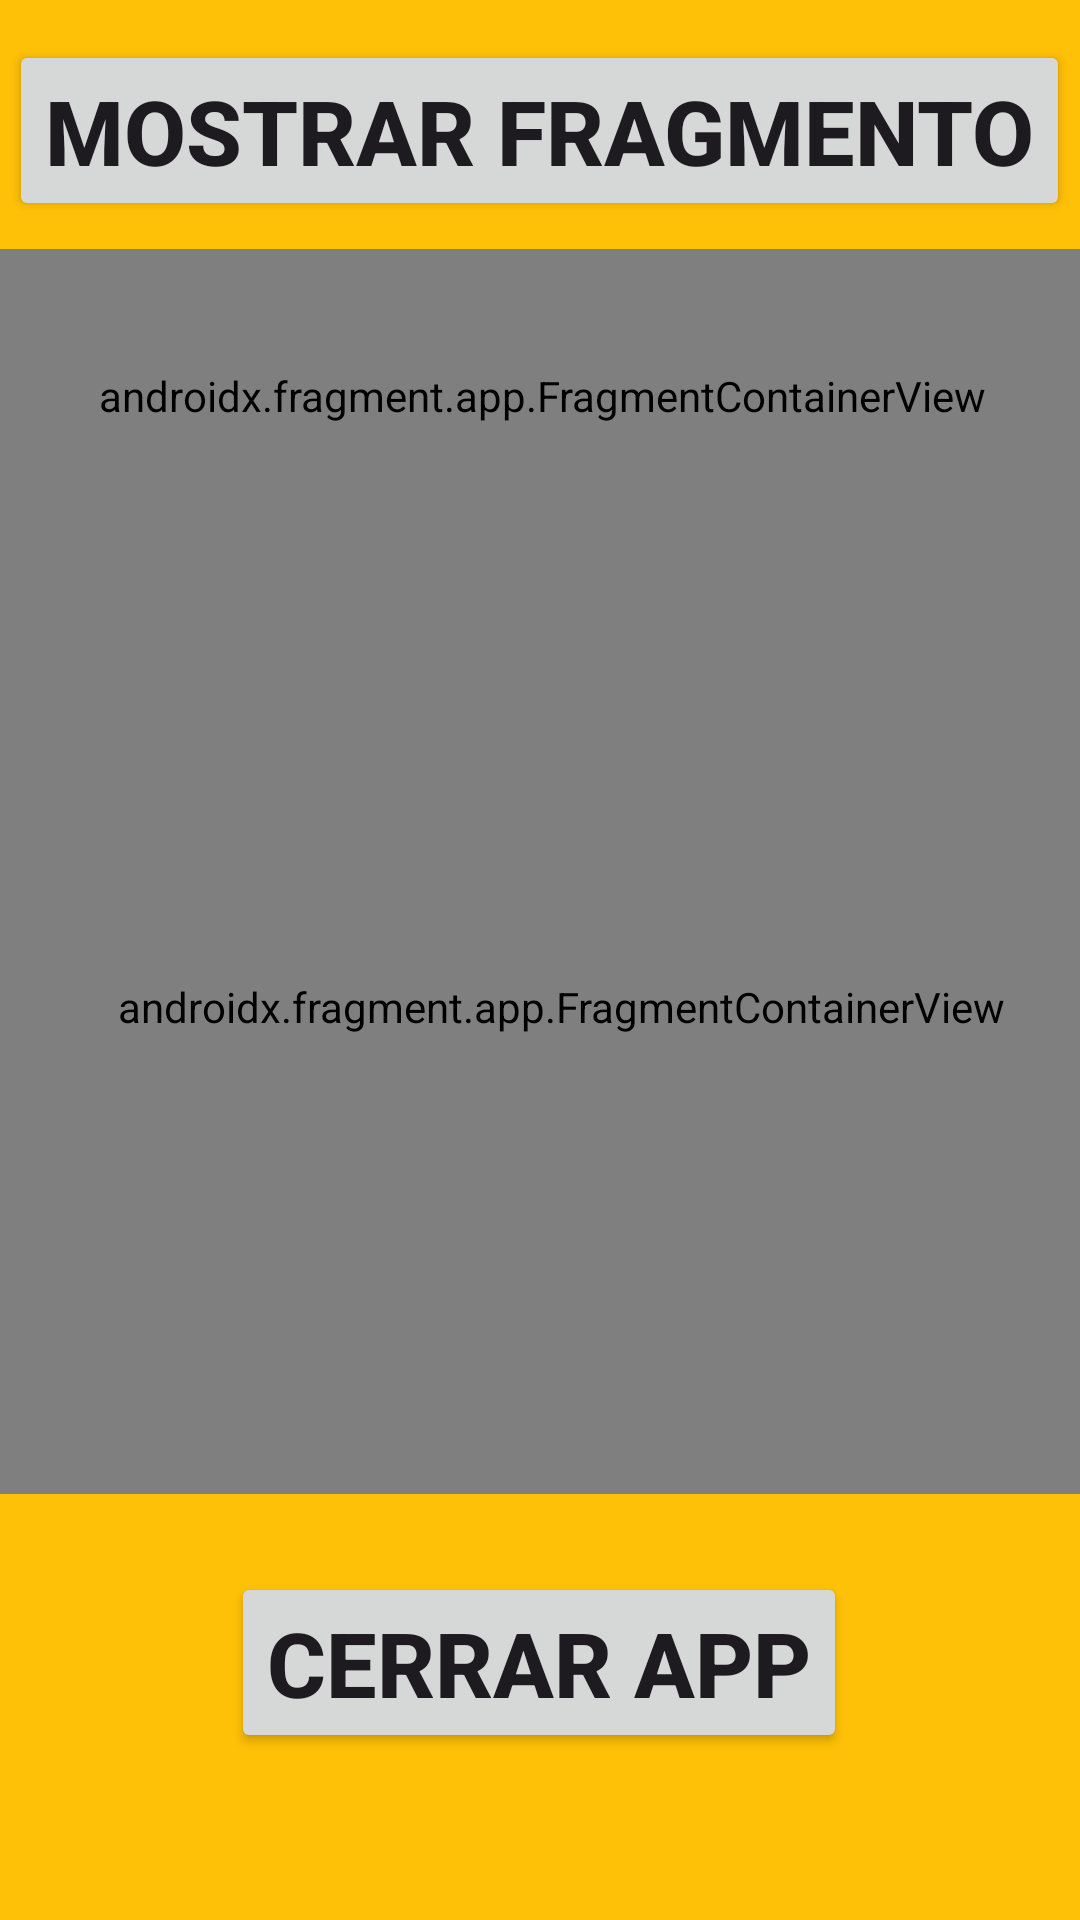

Layout XML and referenced resources for this Android screen:
<!-- AndroidManifest.xml: application theme Theme.Individual_11 -->
<!-- res/layout/activity_main.xml -->
<?xml version="1.0" encoding="utf-8"?>
<androidx.constraintlayout.widget.ConstraintLayout xmlns:android="http://schemas.android.com/apk/res/android"
    xmlns:app="http://schemas.android.com/apk/res-auto"
    xmlns:tools="http://schemas.android.com/tools"
    android:id="@+id/main"
    android:background="#FFC107"
    android:layout_width="match_parent"
    android:layout_height="match_parent"
    tools:context=".MainActivity">


    <Button
        android:id="@+id/btn_show"
        android:layout_width="wrap_content"
        android:layout_height="wrap_content"
        android:text="@string/show"
        android:textSize="30dp"
        android:textStyle="bold"
        app:layout_constraintBottom_toBottomOf="parent"
        app:layout_constraintEnd_toEndOf="parent"
        app:layout_constraintHorizontal_bias="0.494"
        app:layout_constraintStart_toStartOf="parent"
        app:layout_constraintTop_toTopOf="parent"
        app:layout_constraintVertical_bias="0.023" />





    <androidx.fragment.app.FragmentContainerView
        android:id="@+id/fragmentContainerView6"
        android:name="com.example.individual_11.Content_Fragment_Radius"
        android:layout_width="390dp"
        android:layout_height="98dp"
        app:layout_constraintBottom_toBottomOf="parent"
        app:layout_constraintEnd_toEndOf="parent"
        app:layout_constraintHorizontal_bias="0.497"
        app:layout_constraintStart_toStartOf="parent"
        app:layout_constraintTop_toTopOf="parent"
        app:layout_constraintVertical_bias="0.153"/>

    <androidx.fragment.app.FragmentContainerView
        android:id="@+id/fragmentContainerView5"
        android:name="com.example.individual_11.Content_fragment_img"
        android:layout_width="389dp"
        android:layout_height="325dp"
        app:layout_constraintBottom_toBottomOf="parent"
        app:layout_constraintEnd_toEndOf="parent"
        app:layout_constraintHorizontal_bias="0.272"
        app:layout_constraintStart_toStartOf="parent"
        app:layout_constraintTop_toTopOf="parent"
        app:layout_constraintVertical_bias="0.549"  />

    <Button
        android:id="@+id/btn_close"
        android:layout_width="wrap_content"
        android:layout_height="wrap_content"
        android:text="@string/close"
        android:textSize="30dp"
        android:textStyle="bold"
        app:layout_constraintBottom_toBottomOf="parent"
        app:layout_constraintEnd_toEndOf="parent"
        app:layout_constraintHorizontal_bias="0.497"
        app:layout_constraintStart_toStartOf="parent"
        app:layout_constraintTop_toTopOf="parent"
        app:layout_constraintVertical_bias="0.904" />

</androidx.constraintlayout.widget.ConstraintLayout>
<!-- resources referenced by this layout -->
<resources>
  <string name="close">Cerrar App</string>
  <string name="show">Mostrar Fragmento</string>
  <style name="Theme.Individual_11" parent="Base.Theme.Individual_11" />
  <style name="Base.Theme.Individual_11" parent="Theme.Material3.DayNight.NoActionBar">
          
          
      </style>
</resources>
